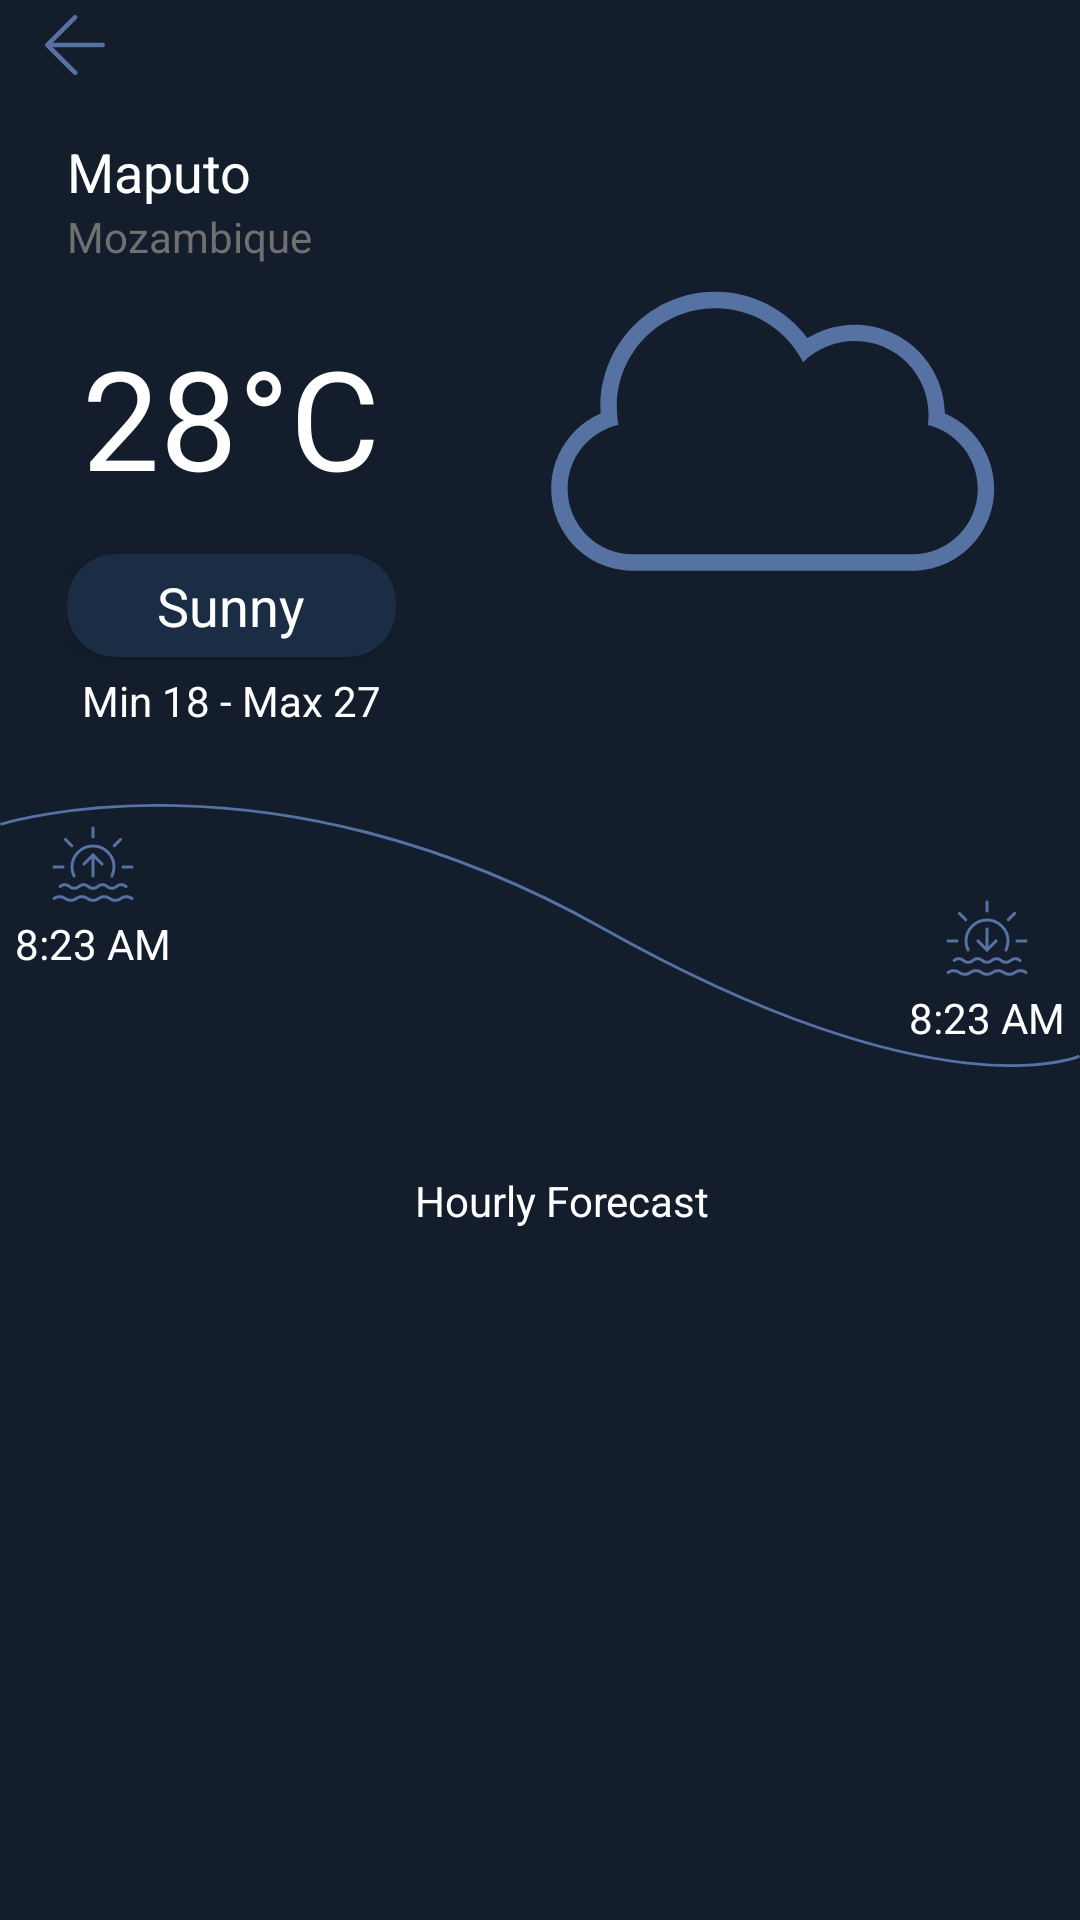

Reconstruct the res/layout file that produces this screen, plus the resources it refers to.
<!-- AndroidManifest.xml: application theme Theme.EpicWeather -->
<!-- res/layout/fragment_city_weather_details.xml -->
<?xml version="1.0" encoding="utf-8"?>
<FrameLayout xmlns:android="http://schemas.android.com/apk/res/android"
    xmlns:app="http://schemas.android.com/apk/res-auto"
    xmlns:tools="http://schemas.android.com/tools"
    android:id="@+id/cityWeatherDetails"
    android:layout_width="match_parent"
    android:layout_height="match_parent"
    android:background="@color/primaryDark"
    android:clickable="true"
    android:gravity="center_horizontal"
    android:orientation="vertical"
    tools:context=".fragments.CityWeatherDetails">

    <LinearLayout  android:layout_width="match_parent"
        android:orientation="vertical"
        android:layout_gravity="center_horizontal"
        android:gravity="center_horizontal"
        android:layout_height="match_parent">


        <LinearLayout
            android:id="@+id/back_container"
            android:layout_width="40dp"
            android:layout_height="40dp"
            android:layout_gravity="left"
            android:layout_marginTop="5dp"
            android:gravity="center"
            android:paddingLeft="10dp"
            android:paddingBottom="20dp">

            <ImageView
                android:layout_width="20dp"
                android:layout_height="20dp"
                android:src="@drawable/back_arrow" />
        </LinearLayout>

        <RelativeLayout
            android:layout_width="match_parent"
            android:layout_height="wrap_content"
            android:layout_marginLeft="15dp"
            android:orientation="horizontal">

            <LinearLayout
                android:layout_width="wrap_content"
                android:layout_height="wrap_content"
                android:orientation="vertical">

                <LinearLayout
                    android:layout_width="match_parent"
                    android:layout_height="wrap_content"
                    android:orientation="vertical">

                    <TextView
                        android:id="@+id/details_city"
                        android:layout_width="wrap_content"
                        android:layout_height="wrap_content"
                        android:text="Maputo"
                        android:textColor="@color/white"
                        android:textSize="18sp" />

                    <TextView
                        android:id="@+id/details_country"
                        android:layout_width="wrap_content"
                        android:layout_height="wrap_content"
                        android:text="Mozambique"
                        android:textColor="#707070" />
                </LinearLayout>

                <LinearLayout
                    android:layout_width="wrap_content"
                    android:layout_height="wrap_content"
                    android:gravity="center"
                    android:orientation="vertical">

                    <TextView
                        android:id="@+id/details_temp"
                        android:layout_width="wrap_content"
                        android:layout_height="wrap_content"
                        android:layout_marginTop="20dp"
                        android:text="28°C"
                        android:textColor="@color/white"
                        android:textSize="46sp" />

                    <androidx.cardview.widget.CardView
                        android:layout_width="match_parent"
                        android:layout_height="wrap_content"
                        android:layout_marginTop="15dp"
                        android:elevation="0dp"
                        app:cardBackgroundColor="@color/secondaryDark"
                        app:cardCornerRadius="16dp">

                        <TextView
                            android:id="@+id/details_condition_description"
                            android:layout_width="wrap_content"
                            android:layout_height="wrap_content"
                            android:layout_gravity="center"
                            android:paddingLeft="15dp"
                            android:paddingTop="5dp"
                            android:paddingRight="15dp"
                            android:paddingBottom="5dp"
                            android:text="Sunny"
                            android:textAlignment="center"
                            android:textColor="@color/white"
                            android:textSize="18dp" />
                    </androidx.cardview.widget.CardView>

                    <TextView
                        android:id="@+id/details_min_max"
                        android:layout_width="wrap_content"
                        android:layout_height="wrap_content"
                        android:padding="5dp"
                        android:text="Min 18 - Max 27"
                        android:textColor="@color/white" />
                </LinearLayout>


            </LinearLayout>

            <ImageView
                android:id="@+id/details_weather_icon"
                android:layout_width="175dp"
                android:layout_height="175dp"
                android:layout_alignParentEnd="true"
                android:layout_centerVertical="true"
                android:layout_marginRight="25dp"
                android:src="@drawable/cloud" />

        </RelativeLayout>

        <include layout="@layout/sunset_sunrise_view" />

        <androidx.recyclerview.widget.RecyclerView
            android:id="@+id/condition_recycler_view"
            android:layout_width="wrap_content"
            android:layout_height="wrap_content"

            android:layout_marginTop="15dp"
            android:layout_marginBottom="10dp" />

        <LinearLayout
            android:layout_width="wrap_content"
            android:layout_height="wrap_content"
            android:layout_marginTop="10dp"
            android:gravity="left"
            android:orientation="vertical">

            <TextView
                android:layout_width="wrap_content"
                android:layout_height="wrap_content"
                android:layout_marginLeft="15dp"
                android:text="Hourly Forecast"
                android:textColor="@color/white" />

            <androidx.recyclerview.widget.RecyclerView
                android:id="@+id/hourly_recycler_view"
                android:layout_width="wrap_content"
                android:layout_height="wrap_content"
                android:paddingTop="5dp" />
        </LinearLayout>


    </LinearLayout>

    <LinearLayout
        android:id="@+id/details_loader"
        android:visibility="gone"
        android:background="#99000000"
        android:layout_width="match_parent"
        android:orientation="vertical"
        android:gravity="center"
        android:layout_height="match_parent">

        <ImageView
            android:id="@+id/loader_cloud"
            android:layout_width="100dp"
            android:layout_height="100dp"
            android:src="@drawable/cloud"/>
    </LinearLayout>
</FrameLayout>
<!-- res/layout/sunset_sunrise_view.xml (included above) -->
<FrameLayout android:layout_marginTop="20dp"
    android:layout_width="match_parent"
    android:layout_height="wrap_content"
    xmlns:android="http://schemas.android.com/apk/res/android">

    <LinearLayout
        android:paddingStart="5dp"
        android:gravity="center"
        android:layout_marginTop="5dp"
        android:orientation="vertical"

        android:layout_gravity="start|top"
        android:layout_width="wrap_content"
        android:layout_height="wrap_content">

        <ImageView
            android:layout_width="wrap_content"
            android:layout_height="wrap_content"
            android:src="@drawable/sunrise" />

        <TextView
            android:id="@+id/details_sunrise"
            android:layout_width="wrap_content"
            android:layout_height="wrap_content"
            android:textColor="@color/white"
            android:text="8:23 AM"/>
    </LinearLayout>
    <LinearLayout
        android:gravity="center"
        android:orientation="vertical"
        android:layout_marginBottom="7dp"
        android:layout_marginEnd="5dp"
        android:layout_gravity="end|bottom"
        android:layout_width="wrap_content"
        android:layout_height="wrap_content">

        <ImageView
            android:layout_width="wrap_content"
            android:layout_height="wrap_content"
            android:src="@drawable/sunset" />
        <TextView
            android:id="@+id/details_sunset"
            android:layout_width="wrap_content"
            android:layout_height="wrap_content"
            android:textColor="@color/white"
            android:text="8:23 AM"/>
    </LinearLayout>
    <ImageView
        android:scaleType="fitXY"
        android:layout_gravity="center"
        android:adjustViewBounds="true"
        android:layout_width="match_parent"
        android:layout_height="wrap_content"
        android:src="@drawable/vd_vector" />

</FrameLayout>
<!-- resources referenced by this layout -->
<resources>
  <color name="primaryDark">#131D2C</color>
  <color name="secondaryDark">#1B2D44</color>
  <color name="white">#FFFFFFFF</color>
  <!-- drawable back_arrow (drawable-v24) -->
  <?xml version="1.0" encoding="utf-8"?>
  <vector xmlns:android="http://schemas.android.com/apk/res/android"
      android:width="52dp"
      android:height="52dp"
      android:viewportWidth="52"
      android:viewportHeight="52">
  
      <path
          android:fillColor="@color/primaryLight"
          android:pathData="M50,24H6.83L27.41,3.41a2,2,0,0,0,0-2.82,2,2,0,0,0-2.82,0l-24,24a1.79,1.79,0,0,0-0.25 0.31 A1.19,1.19,0,0,0,0.25,25c0,0.07-0.07 0.13 -0.1 0.2 l-0.06 0.2 a0.84 0.84 ,0,0,0,0,0.17,2,2,0,0,0,0,0.78 0.84 0.84,0,0,0,0,0.17l0.06 0.2 c0,0.07 0.07 0.13 0.1 0.2a1.19,1.19,0,0,0,0.09 0.15 ,1.79,1.79,0,0,0,0.25 0.31 l24,24a2,2,0,1,0,2.82-2.82L6.83,28H50a2,2,0,0,0,0-4Z" />
  </vector>
  <!-- drawable cloud (drawable) -->
  <?xml version="1.0" encoding="utf-8"?>
  <vector xmlns:android="http://schemas.android.com/apk/res/android"
      android:width="32dp"
      android:height="32dp"
      android:viewportWidth="32"
      android:viewportHeight="32">
  
      <path
          android:fillColor="#5672A2"
          android:fillType="evenOdd"
          android:strokeWidth="1"
          android:pathData="M7.10100919,15.1021544 C5.32460991,15.5117359 4,17.1046097 4,19 C4,21.209139 5.79793835,23 8.00281647,23 L24.9971835,23 C27.207878,23 29,21.2046438 29,19 C29,17.1225574 27.70144,15.5472159 25.9581226,15.1164746 L25.9581226,15.1164746 C25.9857342,14.9149284 26,14.7091302 26,14.5 C26,12.0147185 23.9852815,10 21.5,10 C20.2744589,10 19.1633432,10.489913 18.3518132,11.2845787 C17.3608691,9.33540592 15.336385,8 13,8 C9.68629134,8 7,10.6862913 7,14 C7,14.3764904 7.03467626,14.7448817 7.10100919,15.1021544 L7.10100919,15.1021544 Z M26.9993494,14.4145295 C28.7676457,15.1852931 30,16.9483386 30,19 C30,21.7558048 27.7616745,24 25.0005601,24 L7.99943992,24 C5.23249418,24 3,21.7614237 3,19 C3,16.9491311 4.23965876,15.1816085 6.01189661,14.4115388 L6.01189661,14.4115388 C6.00400207,14.275367 6,14.1381509 6,14 C6,10.1340066 9.13400656,7 13,7 C15.2979469,7 17.3372745,8.10728055 18.6135384,9.81739735 C19.4525719,9.29909701 20.441357,9 21.5,9 C24.5090248,9 26.9536744,11.4163763 26.9993494,14.4145295 L26.9993494,14.4145295 L26.9993494,14.4145295 Z" />
  </vector>
  <!-- drawable sunrise: vector/xml drawable (drawable-v24, 3287 chars, omitted) -->
  <!-- drawable sunset: vector/xml drawable (drawable-v24, 3287 chars, omitted) -->
  <!-- drawable vd_vector (drawable-v24) -->
  <?xml version="1.0" encoding="utf-8"?>
  <vector xmlns:android="http://schemas.android.com/apk/res/android"
      android:width="1132.38dp"
      android:height="276.05dp"
      android:viewportWidth="1132.38"
      android:viewportHeight="276.05">
  
      <path
          android:strokeColor="@color/primaryLight"
          android:strokeWidth="3"
          android:strokeMiterLimit="10"
          android:pathData="M1131.78,264.68S985.09,328.74,632.43,130.56 0.46 ,21.46 0.46 ,21.46" />
  </vector>
  <style name="Theme.EpicWeather" parent="Theme.MaterialComponents.DayNight.DarkActionBar">
          
          <item name="colorPrimary">@color/purple_500</item>
          <item name="colorPrimaryVariant">@color/purple_700</item>
          <item name="colorOnPrimary">@color/white</item>
          
          <item name="colorSecondary">@color/primaryDark</item>
          <item name="colorSecondaryVariant">@color/teal_700</item>
          <item name="colorOnSecondary">@color/black</item>
          
          <item name="android:statusBarColor" tools:targetApi="l">?attr/colorPrimaryVariant</item>
          
      </style>
  <color name="primaryLight">#5672A2</color>
  <color name="purple_500">#FF6200EE</color>
  <color name="purple_700">#000</color>
  <color name="teal_700">#FF018786</color>
  <color name="black">#FF000000</color>
</resources>
